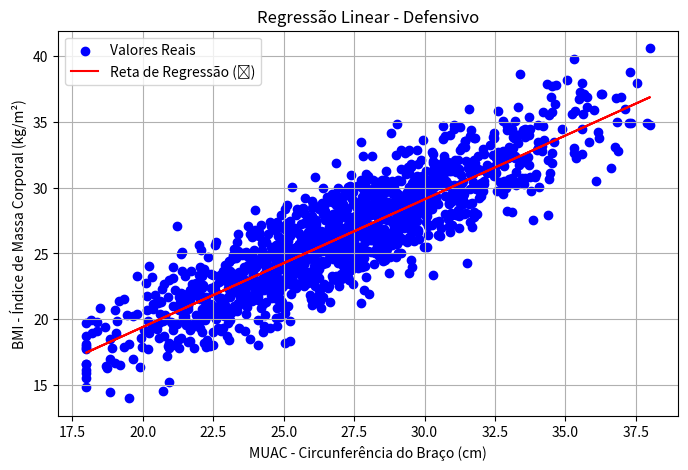
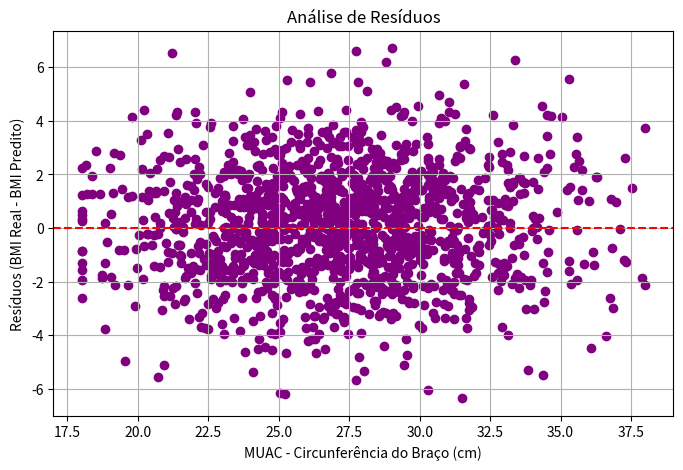

Write the Python code that produced these figures, in order.
import pandas as pd
import numpy as np
from math import sqrt
import matplotlib.pyplot as plt

def analise_regressao():

    # -------------- Gerador de dados fictícios (MUAC e BMI) -------------------
    np.random.seed(42)

    # Simula MUAC entre 18 e 38 cm
    X = np.random.normal(loc=27, scale=4, size=1373)
    X = np.clip(X, 18, 38)

    # Modelo aproximado do paper, BMI = -0.042 + 0.972·MUAC + erro
    erro = np.random.normal(0, 2.1, size=1373)
    Y = -0.042 + 0.972 * X + erro

    X = X.round(2)
    Y = Y.round(2)

    b0 = -0.042
    b1 = 0.972
    Y_hat = b0 + b1 * X

    # Resíduos e métricas
    residuos = Y - Y_hat
    abs_res = np.abs(residuos)
    sq_res = residuos**2

    MAE = abs_res.mean()
    MSE = sq_res.mean()
    RMSE = sqrt(MSE)

    Y_bar = Y.mean()
    SSE = sq_res.sum()
    SST = ((Y - Y_bar)**2).sum()
    R2 = 1 - SSE / SST

    # Métricas finais
    metrics = {
        "MAE": round(MAE, 4),
        "MSE": round(MSE, 4),
        "RMSE": round(RMSE, 4),
        "R2": round(R2, 4),
        "SSE (∑Erro²)": round(SSE, 4),
        "SST (∑(Y - Ȳ)²)": round(SST, 4),
        "Ȳ": round(Y_bar, 4)
    }

    print("\n----- Métricas de Erro -----")
    for k, v in metrics.items():
        print(f"{k}: {v}")

    # -------------------- PLOTS ---------------------------
    # Gráfico de dispersão e reta de regressão
    plt.figure(figsize=(8, 5))
    plt.scatter(X, Y, color="blue", label="Valores Reais")
    plt.plot(X, Y_hat, color="red", label="Reta de Regressão (Ŷ)")
    plt.xlabel("MUAC - Circunferência do Braço (cm)")
    plt.ylabel("BMI - Índice de Massa Corporal (kg/m²)")
    plt.title("Regressão Linear - Defensivo")
    plt.legend()
    plt.grid(True)
    plt.show()

    # Gráfico de resíduos
    plt.figure(figsize=(8, 5))
    plt.scatter(X, residuos, color="purple")
    plt.axhline(y=0, color="red", linestyle="--")
    plt.xlabel("MUAC - Circunferência do Braço (cm)")
    plt.ylabel("Resíduos (BMI Real - BMI Predito)")
    plt.title("Análise de Resíduos")
    plt.grid(True)
    plt.show()

    return metrics


if __name__ == "__main__":
    analise_regressao()
